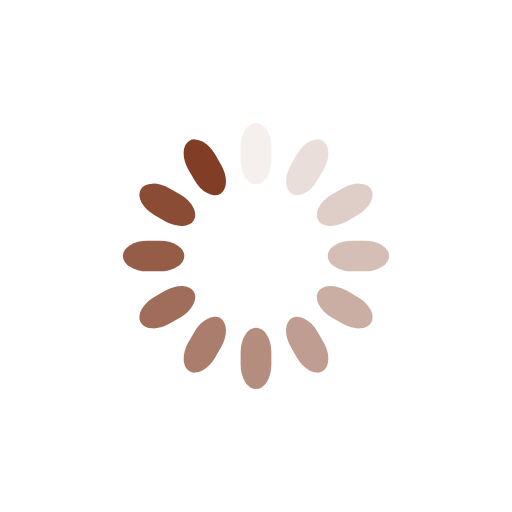
t = 0.00 s
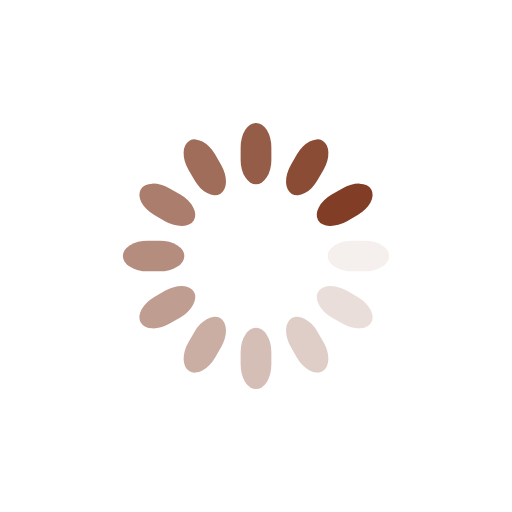
t = 0.25 s
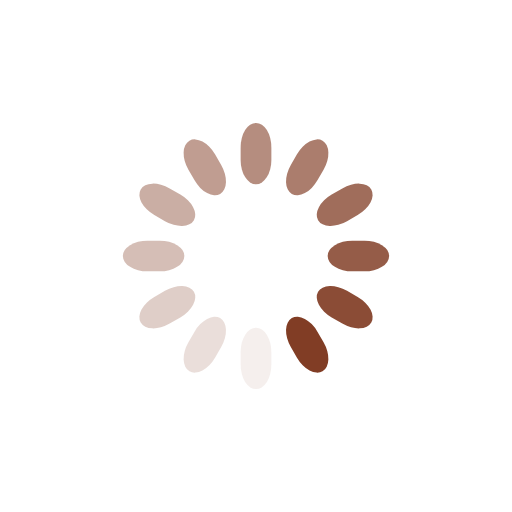
t = 0.50 s
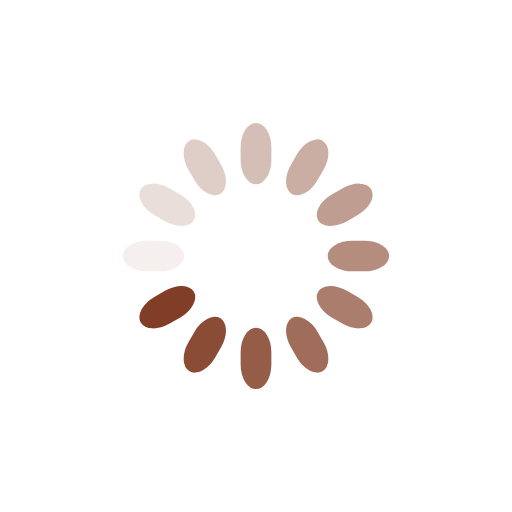
t = 0.75 s

The animated SVG that drew these frames (rendered in a browser with its animation timeline set to each time). Animation: 12 SMIL elements (animate=12); one cycle of 1.00 s, repeats indefinitely.

<svg class="lds-spinner" width="200px"  height="200px"  xmlns="http://www.w3.org/2000/svg" xmlns:xlink="http://www.w3.org/1999/xlink" viewBox="0 0 100 100" preserveAspectRatio="xMidYMid" style="background: none;"><g transform="rotate(0 50 50)">
  <rect x="47" y="24" rx="9.4" ry="4.8" width="6" height="12" fill="#813d25">
    <animate attributeName="opacity" values="1;0" keyTimes="0;1" dur="1s" begin="-0.9166666666666666s" repeatCount="indefinite"></animate>
  </rect>
</g><g transform="rotate(30 50 50)">
  <rect x="47" y="24" rx="9.4" ry="4.8" width="6" height="12" fill="#813d25">
    <animate attributeName="opacity" values="1;0" keyTimes="0;1" dur="1s" begin="-0.8333333333333334s" repeatCount="indefinite"></animate>
  </rect>
</g><g transform="rotate(60 50 50)">
  <rect x="47" y="24" rx="9.4" ry="4.8" width="6" height="12" fill="#813d25">
    <animate attributeName="opacity" values="1;0" keyTimes="0;1" dur="1s" begin="-0.75s" repeatCount="indefinite"></animate>
  </rect>
</g><g transform="rotate(90 50 50)">
  <rect x="47" y="24" rx="9.4" ry="4.8" width="6" height="12" fill="#813d25">
    <animate attributeName="opacity" values="1;0" keyTimes="0;1" dur="1s" begin="-0.6666666666666666s" repeatCount="indefinite"></animate>
  </rect>
</g><g transform="rotate(120 50 50)">
  <rect x="47" y="24" rx="9.4" ry="4.8" width="6" height="12" fill="#813d25">
    <animate attributeName="opacity" values="1;0" keyTimes="0;1" dur="1s" begin="-0.5833333333333334s" repeatCount="indefinite"></animate>
  </rect>
</g><g transform="rotate(150 50 50)">
  <rect x="47" y="24" rx="9.4" ry="4.8" width="6" height="12" fill="#813d25">
    <animate attributeName="opacity" values="1;0" keyTimes="0;1" dur="1s" begin="-0.5s" repeatCount="indefinite"></animate>
  </rect>
</g><g transform="rotate(180 50 50)">
  <rect x="47" y="24" rx="9.4" ry="4.8" width="6" height="12" fill="#813d25">
    <animate attributeName="opacity" values="1;0" keyTimes="0;1" dur="1s" begin="-0.4166666666666667s" repeatCount="indefinite"></animate>
  </rect>
</g><g transform="rotate(210 50 50)">
  <rect x="47" y="24" rx="9.4" ry="4.8" width="6" height="12" fill="#813d25">
    <animate attributeName="opacity" values="1;0" keyTimes="0;1" dur="1s" begin="-0.3333333333333333s" repeatCount="indefinite"></animate>
  </rect>
</g><g transform="rotate(240 50 50)">
  <rect x="47" y="24" rx="9.4" ry="4.8" width="6" height="12" fill="#813d25">
    <animate attributeName="opacity" values="1;0" keyTimes="0;1" dur="1s" begin="-0.25s" repeatCount="indefinite"></animate>
  </rect>
</g><g transform="rotate(270 50 50)">
  <rect x="47" y="24" rx="9.4" ry="4.8" width="6" height="12" fill="#813d25">
    <animate attributeName="opacity" values="1;0" keyTimes="0;1" dur="1s" begin="-0.16666666666666666s" repeatCount="indefinite"></animate>
  </rect>
</g><g transform="rotate(300 50 50)">
  <rect x="47" y="24" rx="9.4" ry="4.8" width="6" height="12" fill="#813d25">
    <animate attributeName="opacity" values="1;0" keyTimes="0;1" dur="1s" begin="-0.08333333333333333s" repeatCount="indefinite"></animate>
  </rect>
</g><g transform="rotate(330 50 50)">
  <rect x="47" y="24" rx="9.4" ry="4.8" width="6" height="12" fill="#813d25">
    <animate attributeName="opacity" values="1;0" keyTimes="0;1" dur="1s" begin="0s" repeatCount="indefinite"></animate>
  </rect>
</g></svg>
